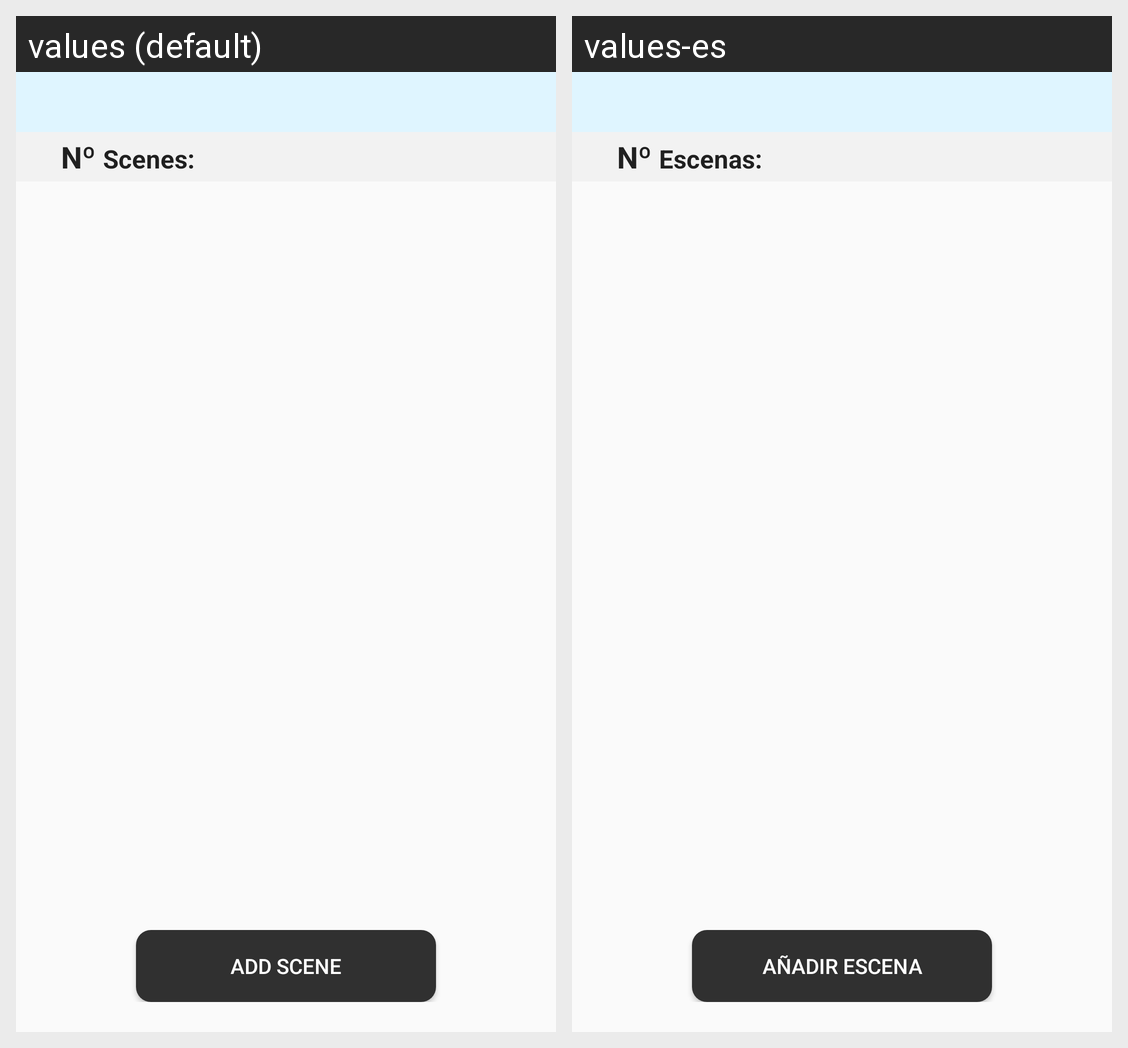

For this localized Android screen grid, give each drawn string resource with its value in every locale shown.
Android screen res/layout/fragment_scene.xml rendered under 2 locales, left to right: values (default), values-es. Device: Nexus 5 (rendered at 1080×1920; each locale shown at half size, 540×960, under a caption strip naming it); theme AppTheme.
Strings drawn on this screen, with the default value and each locale's value (text and hints the layout hard-codes, and strings that could not be matched under every locale, appear in the picture but are not listed):

act_scene
  values: Scenes
  values-es: Escenas

addScene
  values: Add scene
  values-es: Añadir escena
